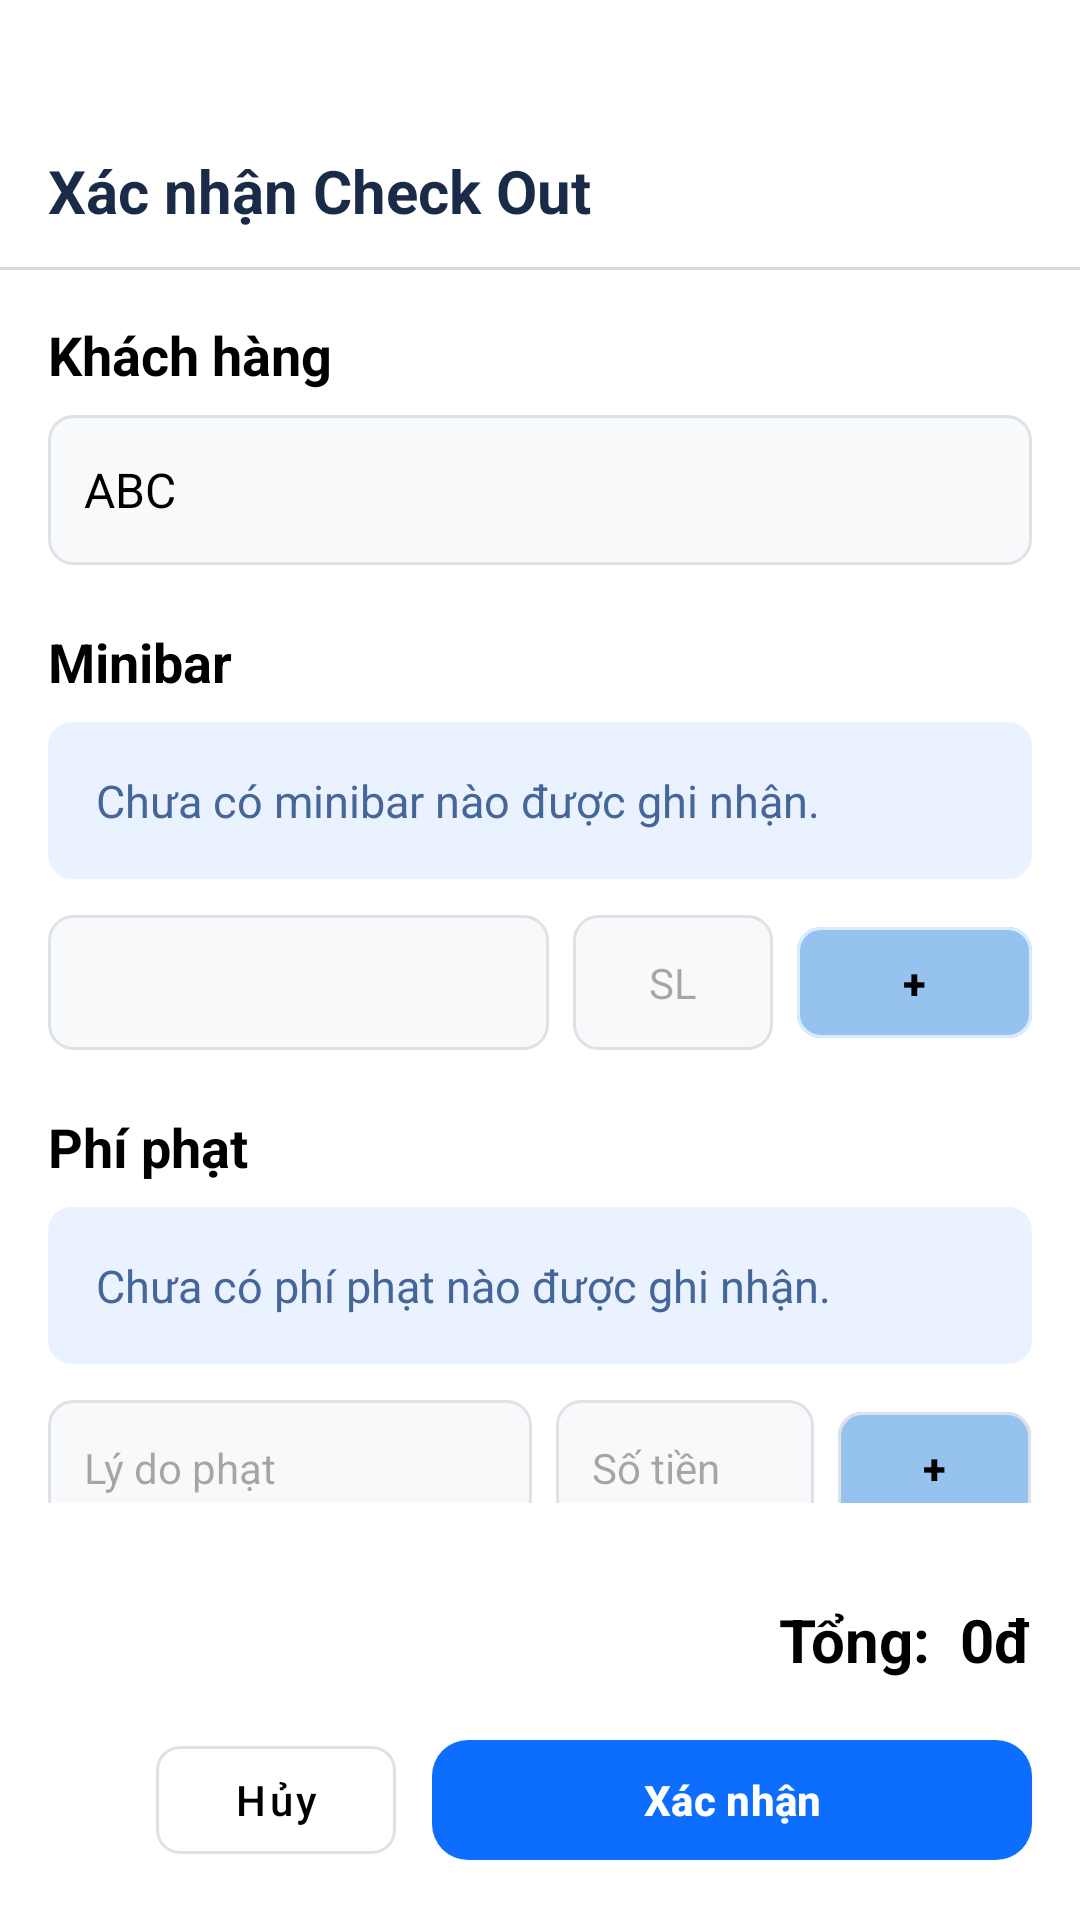

This screen was rendered from an Android layout file. Write that file and the resources it references.
<!-- AndroidManifest.xml: application theme Theme.BTL_DatPhongKhachSan -->
<!-- res/layout/r_check_out.xml -->
<?xml version="1.0" encoding="utf-8"?>
<androidx.constraintlayout.widget.ConstraintLayout xmlns:android="http://schemas.android.com/apk/res/android"
    xmlns:app="http://schemas.android.com/apk/res-auto"
    xmlns:tools="http://schemas.android.com/tools"
    android:id="@+id/main"
    android:layout_width="match_parent"
    android:layout_height="match_parent"
    android:background="@color/white"
    tools:context=".R_CheckOut">

    <TextView
        android:id="@+id/tvTitle"
        android:layout_width="wrap_content"
        android:layout_height="wrap_content"
        android:layout_marginStart="16dp"
        android:layout_marginTop="50dp"
        android:text="Xác nhận Check Out"
        android:textColor="#1A2B48"
        android:textSize="20sp"
        android:textStyle="bold"
        app:layout_constraintStart_toStartOf="parent"
        app:layout_constraintTop_toTopOf="parent" />

    <View
        android:id="@+id/divider"
        android:layout_width="match_parent"
        android:layout_height="1dp"
        android:layout_marginTop="12dp"
        android:background="#D7D7D7"
        app:layout_constraintTop_toBottomOf="@id/tvTitle" />

    <androidx.core.widget.NestedScrollView
        android:layout_width="match_parent"
        android:layout_height="0dp"
        android:padding="16dp"
        app:layout_constraintBottom_toTopOf="@+id/bottomActionLayout"
        app:layout_constraintTop_toBottomOf="@id/divider">

        <LinearLayout
            android:layout_width="match_parent"
            android:layout_height="wrap_content"
            android:orientation="vertical">

            
            <TextView
                android:layout_width="wrap_content"
                android:layout_height="wrap_content"
                android:text="Khách hàng"
                android:textColor="@color/black"
                android:textSize="18sp"
                android:textStyle="bold" />

            <EditText
                android:id="@+id/edtCustomerName"
                android:layout_width="match_parent"
                android:layout_height="50dp"
                android:layout_marginTop="8dp"
                android:background="@drawable/bg_edittext"
                android:hint="Tên khách hàng"
                android:paddingHorizontal="12dp"
                android:text="ABC"
                android:textColor="@color/black"
                android:textSize="16sp" />

            
            <TextView
                android:layout_width="wrap_content"
                android:layout_height="wrap_content"
                android:layout_marginTop="20dp"
                android:text="Minibar"
                android:textColor="@color/black"
                android:textSize="18sp"
                android:textStyle="bold" />

            <androidx.recyclerview.widget.RecyclerView
                android:id="@+id/rvMinibarUsage"
                android:layout_width="match_parent"
                android:layout_height="wrap_content"
                android:layout_marginTop="8dp"
                android:visibility="gone" />

            <TextView
                android:id="@+id/tvEmptyMinibar"
                android:layout_width="match_parent"
                android:layout_height="wrap_content"
                android:layout_marginTop="8dp"
                android:background="@drawable/bg_empty_state"
                android:padding="16dp"
                android:text="Chưa có minibar nào được ghi nhận."
                android:textColor="#446699"
                android:textSize="15sp" />

            <LinearLayout
                android:layout_width="match_parent"
                android:layout_height="wrap_content"
                android:layout_marginTop="12dp"
                android:gravity="center_vertical"
                android:orientation="horizontal">

                <Spinner
                    android:id="@+id/spnMinibar"
                    android:layout_width="0dp"
                    android:layout_height="45dp"
                    android:layout_weight="1.5"
                    android:background="@drawable/bg_edittext"
                    android:paddingHorizontal="12dp" />

                <EditText
                    android:id="@+id/edtMinibarQuantity"
                    android:layout_width="0dp"
                    android:layout_height="45dp"
                    android:layout_marginHorizontal="8dp"
                    android:layout_weight="0.6"
                    android:background="@drawable/bg_edittext"
                    android:hint="SL"
                    android:gravity="center"
                    android:inputType="number"
                    android:paddingHorizontal="12dp"
                    android:textSize="14sp" />

                <com.google.android.material.button.MaterialButton
                    android:id="@+id/btnAddMinibar"
                    android:layout_width="0dp"
                    android:layout_height="45dp"
                    android:layout_weight="0.7"
                    app:backgroundTint="#96C2EF"
                    android:text="+"
                    android:textAllCaps="false"
                    app:cornerRadius="8dp"
                    app:strokeColor="#D7ECFF"
                    app:strokeWidth="1dp"
                    android:textColor="@color/black"
                    android:textStyle="bold" />
            </LinearLayout>

            
            <TextView
                android:layout_width="wrap_content"
                android:layout_height="wrap_content"
                android:layout_marginTop="20dp"
                android:text="Phí phạt"
                android:textColor="@color/black"
                android:textSize="18sp"
                android:textStyle="bold" />

            <androidx.recyclerview.widget.RecyclerView
                android:id="@+id/rvPenaltyUsage"
                android:layout_width="match_parent"
                android:layout_height="wrap_content"
                android:layout_marginTop="8dp"
                android:visibility="gone" />

            <TextView
                android:id="@+id/tvEmptyFine"
                android:layout_width="match_parent"
                android:layout_height="wrap_content"
                android:layout_marginTop="8dp"
                android:background="@drawable/bg_empty_state"
                android:padding="16dp"
                android:text="Chưa có phí phạt nào được ghi nhận."
                android:textColor="#446699"
                android:textSize="15sp" />

            <LinearLayout
                android:layout_width="match_parent"
                android:layout_height="wrap_content"
                android:layout_marginTop="12dp"
                android:gravity="center_vertical"
                android:orientation="horizontal">

                <EditText
                    android:id="@+id/edtFineReason"
                    android:layout_width="0dp"
                    android:layout_height="45dp"
                    android:layout_weight="1.5"
                    android:background="@drawable/bg_edittext"
                    android:hint="Lý do phạt"
                    android:paddingHorizontal="12dp"
                    android:textSize="14sp" />

                <EditText
                    android:id="@+id/edtFineAmount"
                    android:layout_width="0dp"
                    android:layout_height="45dp"
                    android:layout_marginHorizontal="8dp"
                    android:layout_weight="0.8"
                    android:background="@drawable/bg_edittext"
                    android:hint="Số tiền"
                    android:inputType="number"
                    android:paddingHorizontal="12dp"
                    android:textSize="14sp" />

                <com.google.android.material.button.MaterialButton
                    android:id="@+id/btnAddFine"
                    android:layout_width="0dp"
                    android:layout_height="45dp"
                    android:layout_weight="0.6"
                    app:backgroundTint="#96C2EF"
                    app:cornerRadius="8dp"
                    app:strokeColor="#DEE2E6"
                    app:strokeWidth="1dp"
                    android:text="+"
                    android:textAllCaps="false"
                    android:textColor="@color/black"
                    android:textStyle="bold" />
            </LinearLayout>

        </LinearLayout>
    </androidx.core.widget.NestedScrollView>

    
    <LinearLayout
        android:id="@+id/bottomActionLayout"
        android:layout_width="match_parent"
        android:layout_height="wrap_content"
        android:orientation="vertical"
        android:padding="16dp"
        app:layout_constraintBottom_toBottomOf="parent">

        <TextView
            android:id="@+id/tvTotal"
            android:layout_width="wrap_content"
            android:layout_height="wrap_content"
            android:layout_gravity="end"
            android:layout_marginBottom="16dp"
            android:text="Tổng:  0đ"
            android:textColor="@color/black"
            android:textSize="20sp"
            android:textStyle="bold" />

        <LinearLayout
            android:layout_width="match_parent"
            android:layout_height="wrap_content"
            android:gravity="end"
            android:orientation="horizontal">

            <com.google.android.material.button.MaterialButton
                android:id="@+id/btnCancel"
                style="@style/Widget.MaterialComponents.Button.OutlinedButton"
                android:layout_width="wrap_content"
                android:layout_height="wrap_content"
                android:minWidth="80dp"
                android:text="Hủy"
                android:textAllCaps="false"
                app:cornerRadius="8dp"
                app:strokeColor="#DEE2E6"
                android:textColor="@color/black" />

            <com.google.android.material.button.MaterialButton
                android:id="@+id/btnConfirmCheckout"
                android:layout_width="wrap_content"
                android:layout_height="wrap_content"
                android:layout_marginStart="12dp"
                app:backgroundTint="#0D6EFD"
                android:minWidth="200dp"
                android:text="Xác nhận"
                android:textAllCaps="false"
                app:cornerRadius="12dp"
                android:textColor="@color/white"
                android:textStyle="bold" />
        </LinearLayout>
    </LinearLayout>

</androidx.constraintlayout.widget.ConstraintLayout>
<!-- resources referenced by this layout -->
<resources>
  <color name="black">#FF000000</color>
  <color name="white">#FFFFFFFF</color>
  <!-- drawable bg_edittext (drawable) -->
  <?xml version="1.0" encoding="utf-8"?>
  <shape xmlns:android="http://schemas.android.com/apk/res/android">
      <solid android:color="#F8F9FA" />
      <stroke android:width="1dp" android:color="#DEE2E6" />
      <corners android:radius="8dp" />
  </shape>
  <!-- drawable bg_empty_state (drawable) -->
  <?xml version="1.0" encoding="utf-8"?>
  <shape xmlns:android="http://schemas.android.com/apk/res/android">
      <solid android:color="#EBF2FF" />
      <corners android:radius="8dp" />
  </shape>
  <style name="Theme.BTL_DatPhongKhachSan" parent="Base.Theme.BTL_DatPhongKhachSan" />
  <style name="Base.Theme.BTL_DatPhongKhachSan" parent="Theme.Material3.DayNight.NoActionBar">
          
          
      </style>
</resources>
